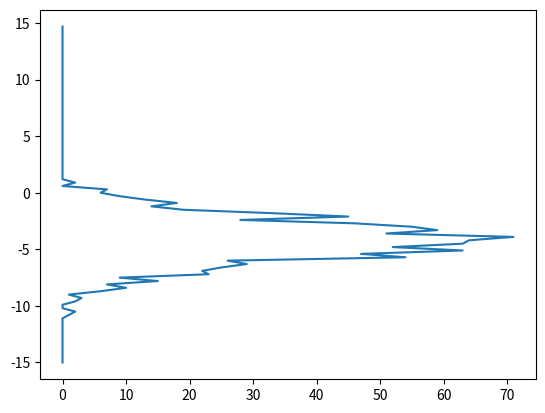

The script that saved this image:
import numpy as np
import matplotlib.pyplot as plt

def return_intersection(hist_1, hist_2):
    minima = np.minimum(hist_1, hist_2)
    intersection = np.true_divide(np.sum(minima), np.sum(hist_2))
    return intersection


mu_1 = -4 # mean of the first distribution
mu_2 = 4  # mean of the second distribution
data_1 = np.random.normal(mu_1, 2.0, 1000)
data_2 = np.random.normal(mu_2, 2.0, 1000)
hist_1, bin_1 = np.histogram(data_1, bins=100, range=[-15,15])
hist_2, bin_2 = np.histogram(data_2, bins=100, range=[-15,15])

plt.plot(hist_1,bin_1[:-1])
plt.savefig("his.png")

print("test")